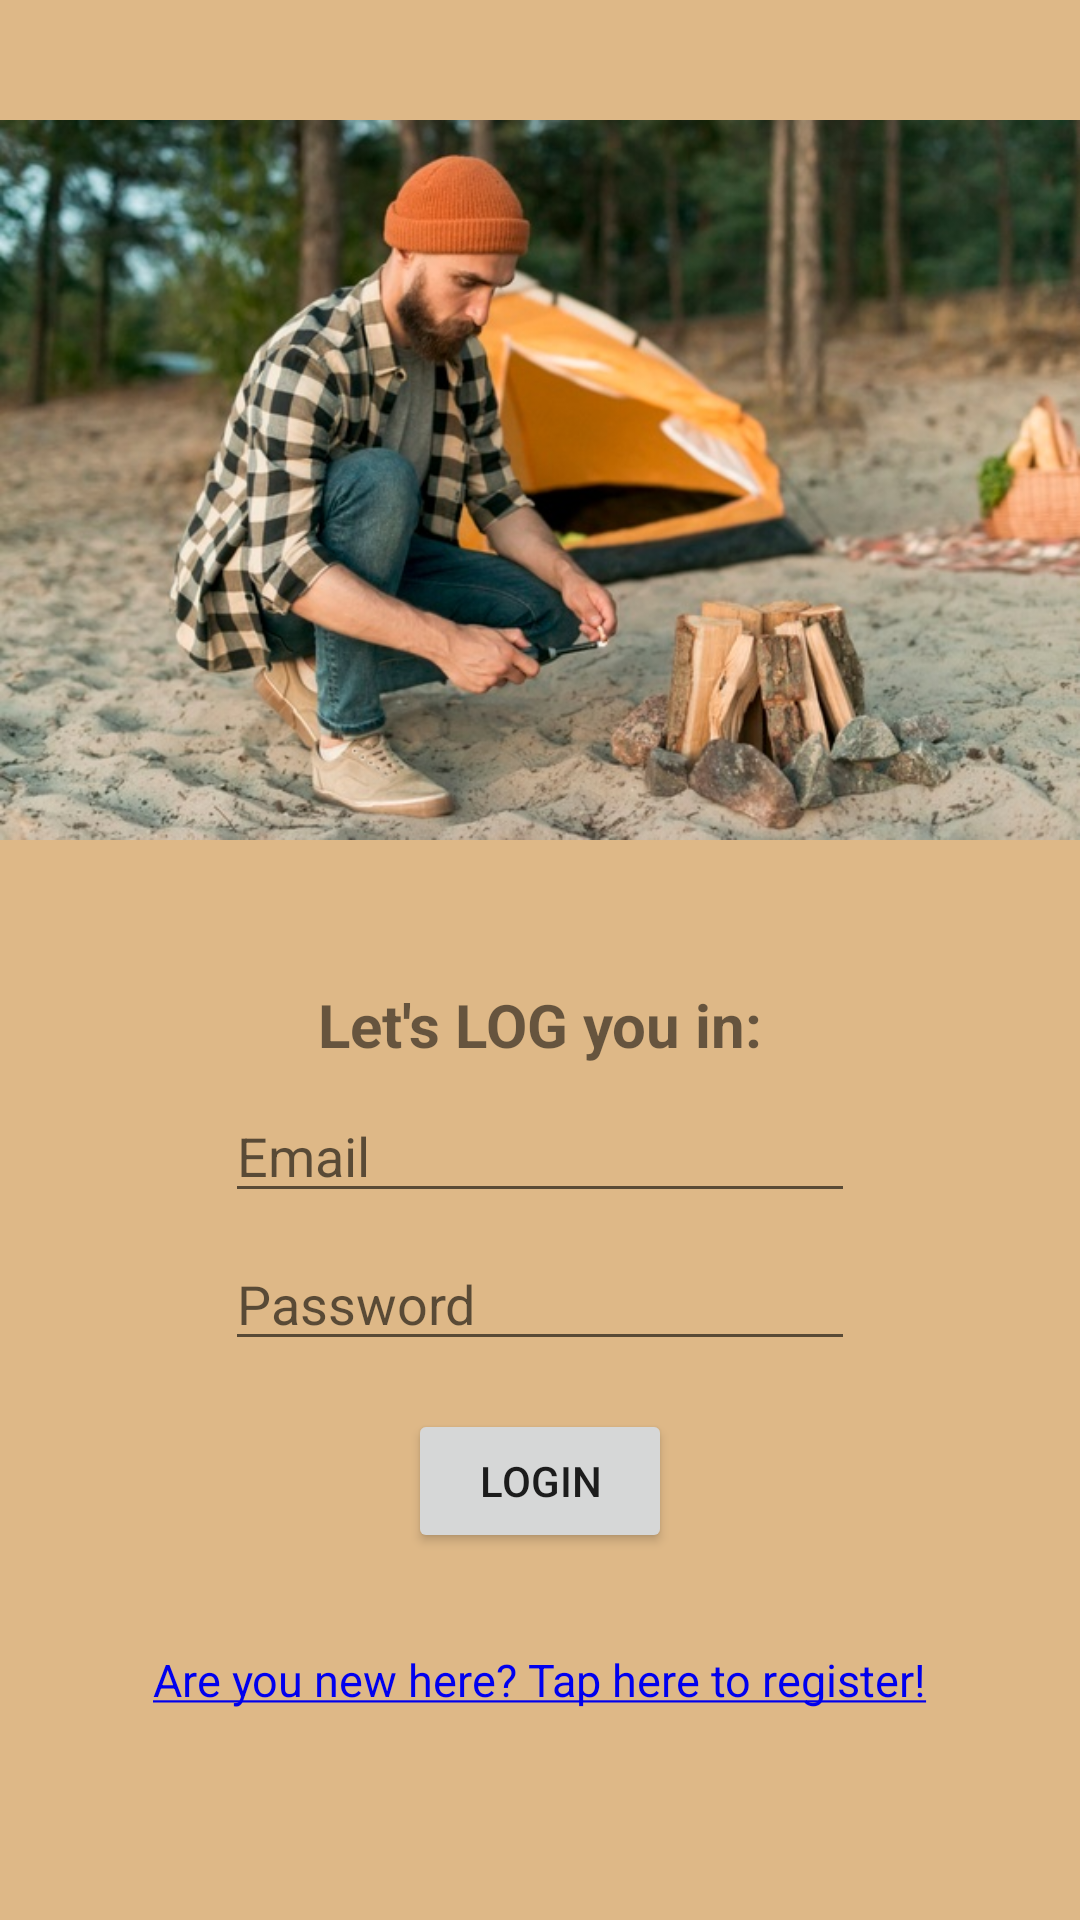

The Android layout XML behind this screen, and the referenced resources:
<!-- AndroidManifest.xml: application theme Theme.LOGin -->
<!-- res/layout/activity_login.xml -->
<?xml version="1.0" encoding="utf-8"?>
<androidx.constraintlayout.widget.ConstraintLayout
    xmlns:android="http://schemas.android.com/apk/res/android"
    xmlns:app="http://schemas.android.com/apk/res-auto"
    xmlns:tools="http://schemas.android.com/tools"
    android:id="@+id/constraintLayoutLogin"
    android:layout_width="match_parent"
    android:layout_height="match_parent"
    android:background="#DEB887"
    tools:context=".Login">

    <androidx.constraintlayout.widget.ConstraintLayout
        android:id="@+id/constraintLayoutLoggingImg"
        android:layout_width="0dp"
        android:layout_height="0dp"
        app:layout_constraintEnd_toEndOf="parent"
        app:layout_constraintHeight_default="percent"
        app:layout_constraintHeight_percent="0.5"
        app:layout_constraintStart_toStartOf="parent"
        app:layout_constraintTop_toTopOf="parent">

        <ImageView
            android:id="@+id/imgGatheringLogs"
            android:layout_width="wrap_content"
            android:layout_height="wrap_content"
            android:contentDescription="@string/grab_logs_img_desc"
            app:layout_constraintBottom_toBottomOf="parent"
            app:layout_constraintEnd_toEndOf="parent"
            app:layout_constraintStart_toStartOf="parent"
            app:layout_constraintTop_toTopOf="parent"
            app:srcCompat="@drawable/lighting_campfire" />
    </androidx.constraintlayout.widget.ConstraintLayout>

    <TextView
        android:id="@+id/textViewLogin"
        android:layout_width="wrap_content"
        android:layout_height="wrap_content"
        android:layout_marginTop="8dp"
        android:text="@string/login_text"
        android:textSize="20sp"
        android:textStyle="bold"
        app:layout_constraintEnd_toEndOf="parent"
        app:layout_constraintStart_toStartOf="parent"
        app:layout_constraintTop_toBottomOf="@+id/constraintLayoutLoggingImg" />

    <EditText
        android:id="@+id/editTextLoginEmail"
        android:layout_width="wrap_content"
        android:layout_height="wrap_content"
        android:layout_marginTop="8dp"
        android:autofillHints="@string/email"
        android:ems="10"
        android:hint="@string/email"
        android:inputType="textEmailAddress"
        app:layout_constraintEnd_toEndOf="parent"
        app:layout_constraintStart_toStartOf="parent"
        app:layout_constraintTop_toBottomOf="@+id/textViewLogin" />

    <EditText
        android:id="@+id/editTextPassword"
        android:layout_width="wrap_content"
        android:layout_height="wrap_content"
        android:layout_marginTop="8dp"
        android:autofillHints="@string/password"
        android:ems="10"
        android:hint="@string/password"
        android:inputType="textPassword"
        app:layout_constraintEnd_toEndOf="parent"
        app:layout_constraintStart_toStartOf="parent"
        app:layout_constraintTop_toBottomOf="@id/editTextLoginEmail" />

    <TextView
        android:id="@+id/textViewGoRegister"
        android:layout_width="wrap_content"
        android:layout_height="wrap_content"
        android:layout_marginTop="32dp"
        android:clickable="true"
        android:onClick="goToRegister"
        android:text="@string/go_register"
        android:textColor="#0000EE"
        android:textSize="15sp"
        app:layout_constraintEnd_toEndOf="parent"
        app:layout_constraintStart_toStartOf="parent"
        app:layout_constraintTop_toBottomOf="@+id/btnLoginFormSubmit" />

    <Button
        android:id="@+id/btnLoginFormSubmit"
        android:layout_width="wrap_content"
        android:layout_height="wrap_content"
        android:layout_marginTop="16dp"
        android:text="@string/btn_login"
        android:onClick="login"
        app:layout_constraintEnd_toEndOf="parent"
        app:layout_constraintStart_toStartOf="parent"
        app:layout_constraintTop_toBottomOf="@+id/editTextPassword" />
</androidx.constraintlayout.widget.ConstraintLayout>
<!-- resources referenced by this layout -->
<resources>
  <!-- drawable lighting_campfire: jpg bitmap (drawable, 98952 bytes) -->
  <string name="btn_login">LOGin</string>\
  <string name="email">Email</string>
  <string name="go_register"><u>Are you new here? Tap here to register!</u></string>
  <string name="grab_logs_img_desc">Putting logs together to light a campfire</string>
  <string name="login_text">Let\'s LOG you in:</string>
  <string name="password">Password</string>
  <style name="Theme.LOGin" parent="Theme.MaterialComponents.DayNight.NoActionBar">
  
  
  
  
          
          <item name="colorPrimary">@color/purple_500</item>
          <item name="colorPrimaryVariant">@color/purple_700</item>
          <item name="colorOnPrimary">@color/white</item>
          
          <item name="colorSecondary">@color/teal_200</item>
          <item name="colorSecondaryVariant">@color/teal_700</item>
          <item name="colorOnSecondary">@color/black</item>
          
          <item name="android:statusBarColor" tools:targetApi="l">?attr/colorPrimaryVariant</item>
          
      </style>
  <!-- not gathered from this repository: default colours our renderer supplied (Android Studio template values) -->
  <color name="purple_500">#FF6200EE</color>
  <color name="purple_700">#FF3700B3</color>
  <color name="teal_200">#FF03DAC5</color>
  <color name="teal_700">#FF018786</color>
  <color name="black">#FF000000</color>
  <color name="white">#FFFFFFFF</color>
</resources>
